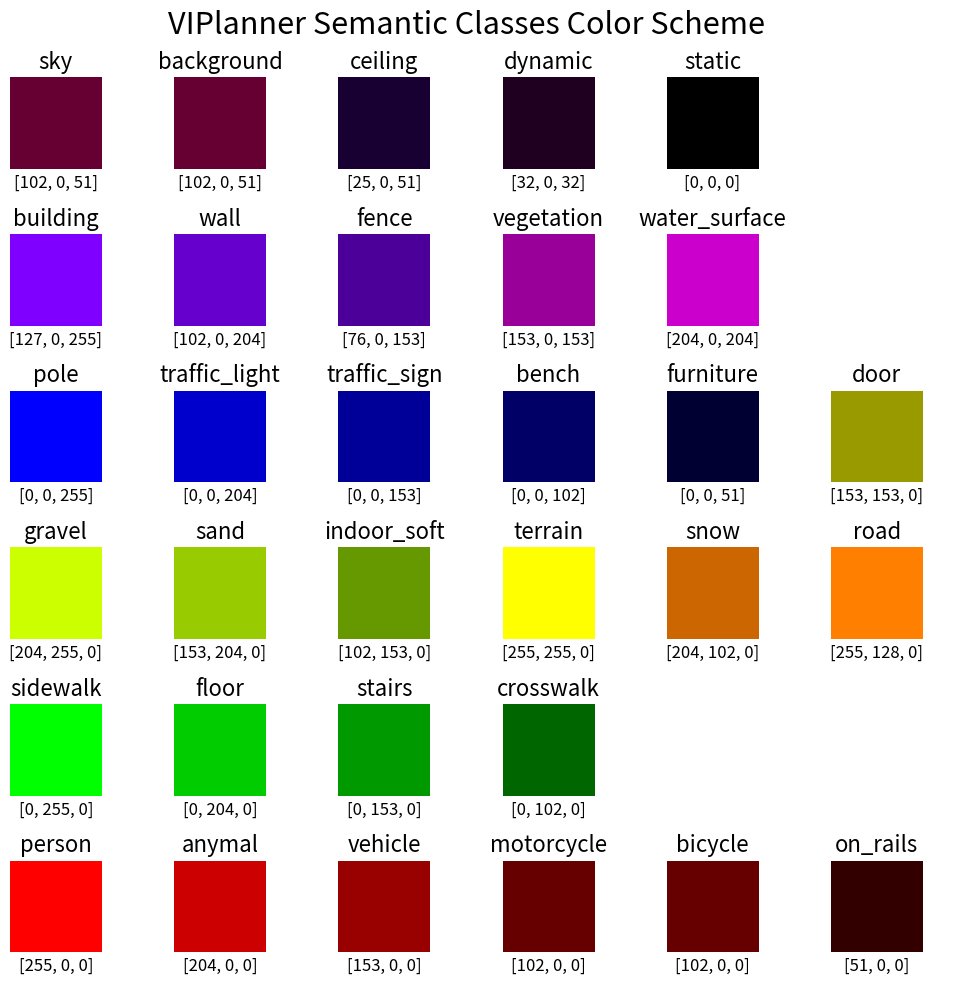

Write the Python code that produced this figure. (Note: this script raises an exception after producing the figure.)
# Copyright (c) 2023-2025, ETH Zurich (Robotics Systems Lab)
# Author: Pascal Roth
# All rights reserved.
#
# SPDX-License-Identifier: BSD-3-Clause

OBSTACLE_LOSS = 2.0
TRAVERSABLE_INTENDED_LOSS = 0
TRAVERSABLE_UNINTENDED_LOSS = 0.5
ROAD_LOSS = 1.5
TERRAIN_LOSS = 1.0
# NOTE: only obstacle loss should be over obscale_loss defined in costmap_cfg.py

# original coco meta
VIPLANNER_SEM_META = [
    # TRAVERSABLE SPACE ###
    # traversable intended
    {
        "name": "sidewalk",
        "loss": TRAVERSABLE_INTENDED_LOSS,
        "color": [0, 255, 0],
        "ground": True,
    },
    {
        "name": "crosswalk",
        "loss": TRAVERSABLE_INTENDED_LOSS,
        "color": [0, 102, 0],
        "ground": True,
    },
    {
        "name": "floor",
        "loss": TRAVERSABLE_INTENDED_LOSS,
        "color": [0, 204, 0],
        "ground": True,
    },
    {
        "name": "stairs",
        "loss": TRAVERSABLE_INTENDED_LOSS,
        "color": [0, 153, 0],
        "ground": True,
    },
    # traversable not intended
    {
        "name": "gravel",
        "loss": TRAVERSABLE_UNINTENDED_LOSS,
        "color": [204, 255, 0],
        "ground": True,
    },
    {
        "name": "sand",
        "loss": TRAVERSABLE_UNINTENDED_LOSS,
        "color": [153, 204, 0],
        "ground": True,
    },
    {
        "name": "snow",
        "loss": TRAVERSABLE_UNINTENDED_LOSS,
        "color": [204, 102, 0],
        "ground": True,
    },
    {
        "name": "indoor_soft",  # human made thing, can be walked on
        "color": [102, 153, 0],
        "loss": TERRAIN_LOSS,
        "ground": False,
    },
    {
        "name": "terrain",
        "color": [255, 255, 0],
        "loss": TERRAIN_LOSS,
        "ground": True,
    },
    {
        "name": "road",
        "loss": ROAD_LOSS,
        "color": [255, 128, 0],
        "ground": True,
    },
    # OBSTACLES ###
    # human
    {
        "name": "person",
        "color": [255, 0, 0],
        "loss": OBSTACLE_LOSS,
        "ground": False,
    },
    {
        "name": "anymal",
        "color": [204, 0, 0],
        "loss": OBSTACLE_LOSS,
        "ground": False,
    },
    # vehicle
    {
        "name": "vehicle",
        "color": [153, 0, 0],
        "loss": OBSTACLE_LOSS,
        "ground": False,
    },
    {
        "name": "on_rails",
        "color": [51, 0, 0],
        "loss": OBSTACLE_LOSS,
        "ground": False,
    },
    {
        "name": "motorcycle",
        "color": [102, 0, 0],
        "loss": OBSTACLE_LOSS,
        "ground": False,
    },
    {
        "name": "bicycle",
        "color": [102, 0, 0],
        "loss": OBSTACLE_LOSS,
        "ground": False,
    },
    # construction
    {
        "name": "building",
        "loss": OBSTACLE_LOSS,
        "color": [127, 0, 255],
        "ground": False,
    },
    {
        "name": "wall",
        "color": [102, 0, 204],
        "loss": OBSTACLE_LOSS,
        "ground": False,
    },
    {
        "name": "fence",
        "color": [76, 0, 153],
        "loss": OBSTACLE_LOSS,
        "ground": False,
    },
    {
        "name": "bridge",
        "color": [51, 0, 102],
        "loss": OBSTACLE_LOSS,
        "ground": False,
    },
    {
        "name": "tunnel",
        "color": [51, 0, 102],
        "loss": OBSTACLE_LOSS,
        "ground": False,
    },
    # object
    {
        "name": "pole",
        "color": [0, 0, 255],
        "loss": OBSTACLE_LOSS,
        "ground": False,
    },
    {
        "name": "traffic_sign",
        "color": [0, 0, 153],
        "loss": OBSTACLE_LOSS,
        "ground": False,
    },
    {
        "name": "traffic_light",
        "color": [0, 0, 204],
        "loss": OBSTACLE_LOSS,
        "ground": False,
    },
    {
        "name": "bench",
        "color": [0, 0, 102],
        "loss": OBSTACLE_LOSS,
        "ground": False,
    },
    # nature
    {
        "name": "vegetation",
        "color": [153, 0, 153],
        "loss": OBSTACLE_LOSS,
        "ground": False,
    },
    {
        "name": "water_surface",
        "color": [204, 0, 204],
        "loss": OBSTACLE_LOSS,
        "ground": True,
    },
    # sky
    {
        "name": "sky",
        "color": [102, 0, 51],
        "loss": OBSTACLE_LOSS,
        "ground": False,
    },
    {
        "name": "background",
        "color": [102, 0, 51],
        "loss": OBSTACLE_LOSS,
        "ground": False,
    },
    # void outdoor
    {
        "name": "dynamic",
        "color": [32, 0, 32],
        "loss": OBSTACLE_LOSS,
        "ground": False,
    },
    {
        "name": "static",  # also everything unknown
        "color": [0, 0, 0],
        "loss": OBSTACLE_LOSS,
        "ground": False,
    },
    # indoor
    {
        "name": "furniture",
        "color": [0, 0, 51],
        "loss": OBSTACLE_LOSS,
        "ground": False,
    },
    {
        "name": "door",
        "color": [153, 153, 0],
        "loss": OBSTACLE_LOSS,
        "ground": False,
    },
    {
        "name": "ceiling",
        "color": [25, 0, 51],
        "loss": OBSTACLE_LOSS,
        "ground": False,
    },
]


class VIPlannerSemMetaHandler:
    """Useful functions for handling VIPlanner semantic meta data."""

    def __init__(self) -> None:
        # meta config
        self.meta = VIPLANNER_SEM_META

        # class loss dict
        self.class_loss: dict = self._get_class_loss_dict()
        self.class_color: dict = self._get_class_color_dict()
        self.class_ground: dict = self._get_class_ground_dict()
        self.class_id: dict = self._get_class_id_dict()
        return

    def get_colors_for_names(self, name_list: list) -> list:
        """Get list of colors for a list of names."""
        colors = []
        name_to_color = {nc["name"]: nc["color"] for nc in self.meta}
        for name in name_list:
            if name in name_to_color:
                colors.append(name_to_color[name])
        return colors

    def _get_class_loss_dict(self) -> dict:
        """Get class loss dict."""
        return {nc["name"]: nc["loss"] for nc in self.meta}

    def _get_class_color_dict(self) -> dict:
        """Get class color dict."""
        return {nc["name"]: nc["color"] for nc in self.meta}

    def _get_class_ground_dict(self) -> dict:
        """Get class ground dict."""
        return {nc["name"]: nc["ground"] for nc in self.meta}

    def _get_class_id_dict(self) -> dict:
        """Get class id dict."""
        return {nc["name"]: i for i, nc in enumerate(self.meta)}

    @property
    def colors(self) -> list:
        """Get list of colors."""
        return list(self.class_color.values())

    @property
    def losses(self) -> list:
        """Get list of losses."""
        return list(self.class_loss.values())

    @property
    def names(self) -> list:
        """Get list of names."""
        return list(self.class_loss.keys())

    @property
    def ground(self) -> list:
        """Get list of ground."""
        return list(self.class_ground.values())


"""CLASS COLOR VISUALIZATION"""

if __name__ == "__main__":
    import matplotlib.pyplot as plt

    # init meta handler
    meta_handler = VIPlannerSemMetaHandler()

    # class ordering array
    cls_order = [
        ["sky", "background", "ceiling", "dynamic", "static"],
        [
            "building",
            "wall",
            "fence",
            "vegetation",
            "water_surface",
        ],  # 'bridge',
        [
            "pole",
            "traffic_light",
            "traffic_sign",
            "bench",
            "furniture",
            "door",
        ],
        ["gravel", "sand", "indoor_soft", "terrain", "snow", "road"],
        ["sidewalk", "floor", "stairs", "crosswalk"],
        ["person", "anymal", "vehicle", "motorcycle", "bicycle", "on_rails"],
    ]

    # Create the 8x8 grid of subplots
    fig, axs = plt.subplots(nrows=6, ncols=6, figsize=(10, 10))

    # Loop over each subplot and plot the data
    for i in range(6):
        for j in range(6):
            ax = axs[i][j]

            # Remove the axis, axis ticks, border, ...
            ax.spines["top"].set_visible(False)
            ax.spines["right"].set_visible(False)
            ax.spines["bottom"].set_visible(False)
            ax.spines["left"].set_visible(False)
            ax.set_xticks([])
            ax.set_yticks([])

            # plot color
            if j >= len(cls_order[i]):
                continue
            ax.imshow([[tuple(meta_handler.class_color[cls_order[i][j]])]])
            ax.set_title(cls_order[i][j], fontsize=16)
            ax.set_xlabel(meta_handler.class_color[cls_order[i][j]], fontsize=12)

    # Set the overall title of the plot
    fig.suptitle("VIPlanner Semantic Classes Color Scheme", fontsize=22)

    # Adjust the spacing between subplots
    plt.subplots_adjust(wspace=0.4, hspace=0.4)

    plt.tight_layout()
    plt.savefig("/home/{$USER}/viplanner_semantic_classes_color_scheme.png", dpi=300)
    # Show the plot
    plt.show()

# EoF